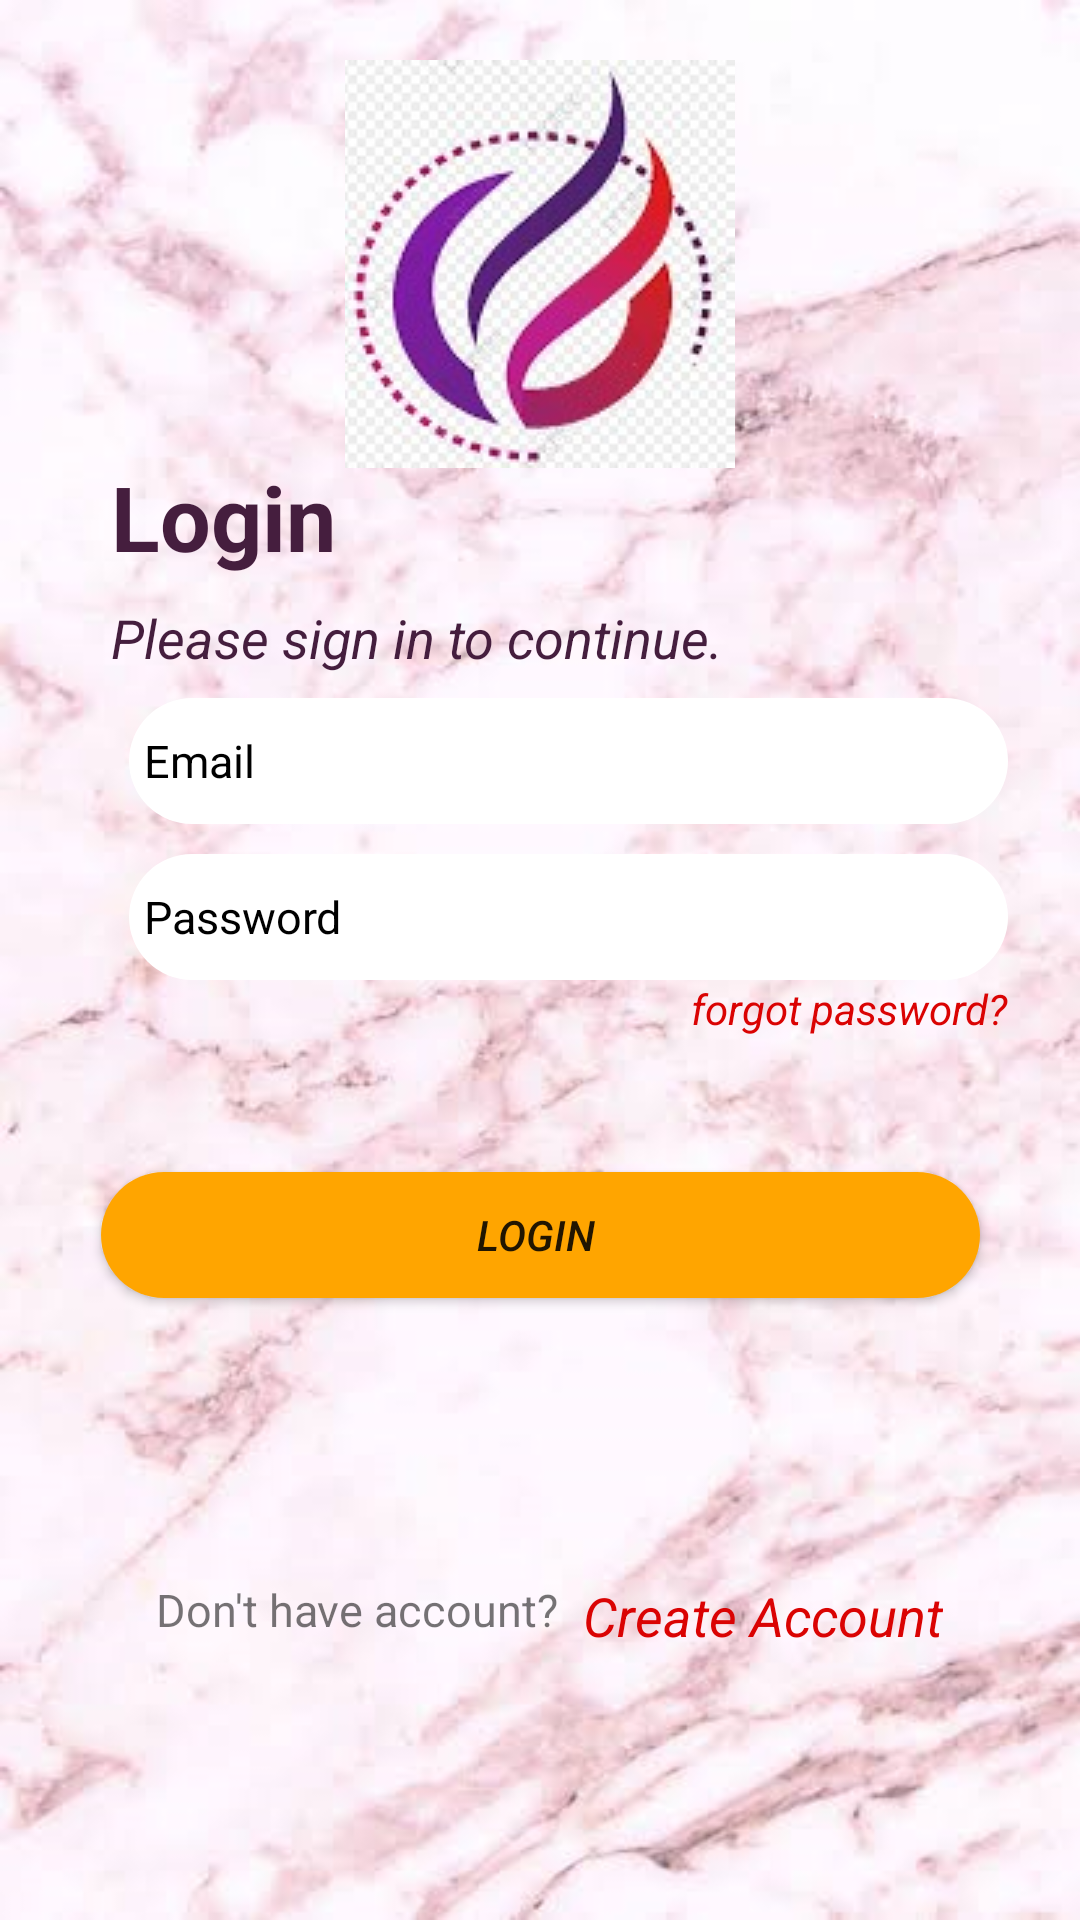

Produce the Android XML layout that renders to this screen, including the resource entries it uses.
<!-- AndroidManifest.xml: application theme Theme.MyAssignment -->
<!-- res/layout/activity_login.xml -->
<?xml version="1.0" encoding="utf-8"?>
<androidx.constraintlayout.widget.ConstraintLayout xmlns:android="http://schemas.android.com/apk/res/android"
    xmlns:app="http://schemas.android.com/apk/res-auto"
    xmlns:tools="http://schemas.android.com/tools"
    android:layout_width="match_parent"
    android:layout_height="match_parent"
    android:background="@drawable/pinky"
    tools:context=".MainActivity">

    <TextView
        android:id="@+id/login"
        android:layout_width="wrap_content"
        android:layout_height="wrap_content"
        android:layout_marginTop="152dp"
        android:layout_marginEnd="248dp"
        android:layout_marginRight="248dp"
        android:text="Login"
        android:textColor="@color/hursh"
        android:textSize="30sp"
        android:textStyle="normal|bold"
        app:layout_constraintEnd_toEndOf="parent"
        app:layout_constraintLeft_toLeftOf="parent"
        app:layout_constraintTop_toTopOf="parent" />

    <TextView
        android:id="@+id/message"
        android:layout_width="wrap_content"
        android:layout_height="wrap_content"
        android:layout_marginTop="8dp"
        android:text="Please sign in to continue."
        android:textColor="@color/hursh"
        android:textSize="18sp"
        android:textStyle="normal|italic"
        app:layout_constraintEnd_toEndOf="@+id/login"
        app:layout_constraintHorizontal_bias="0.0"
        app:layout_constraintStart_toStartOf="@+id/login"
        app:layout_constraintTop_toBottomOf="@+id/login" />


    <EditText
        android:id="@+id/email"
        android:layout_width="293dp"
        android:layout_height="42dp"
        android:layout_marginLeft="20sp"
        android:layout_marginTop="8dp"
        android:background="@drawable/round_view"
        android:backgroundTint="@color/white"
        android:drawableLeft="@drawable/ic_baseline_email_24"
        android:ems="10"
        android:gravity="center_vertical"
        android:hint="Email"
        android:inputType="textEmailAddress"
        android:padding="5dp"
        android:textColor="@color/black"
        android:textColorHint="@color/black"
        android:textSize="15sp"
        android:textStyle="normal"
        app:layout_constraintEnd_toEndOf="parent"
        app:layout_constraintHorizontal_bias="0.491"
        app:layout_constraintStart_toStartOf="parent"
        app:layout_constraintTop_toBottomOf="@+id/message" />

    <EditText
        android:id="@+id/password"
        android:layout_width="293dp"
        android:layout_height="42dp"
        android:layout_marginTop="10sp"
        android:background="@drawable/round_view"
        android:backgroundTint="@color/white"
        android:drawableLeft="@drawable/ic_baseline_lock_24"
        android:ems="10"
        android:gravity="center_vertical"
        android:hint="Password"
        android:inputType="textPassword"
        android:padding="5dp"
        android:textColor="@color/black"
        android:textColorHint="@color/black"
        android:textSize="15sp"
        android:textStyle="normal"
        app:layout_constraintEnd_toEndOf="@+id/email"
        app:layout_constraintHorizontal_bias="0.0"
        app:layout_constraintStart_toStartOf="@+id/email"
        app:layout_constraintTop_toBottomOf="@+id/email" />

    <Button
        android:id="@+id/login_btn"
        android:layout_width="293dp"
        android:layout_height="42dp"
        android:layout_marginTop="64dp"
        android:background="@drawable/round_view"
        android:backgroundTint="@color/orange"
        android:text="Login "
        android:textStyle="normal|italic"
        app:layout_constraintEnd_toEndOf="parent"
        app:layout_constraintStart_toStartOf="parent"
        app:layout_constraintTop_toBottomOf="@+id/password" />

    <TextView
        android:id="@+id/textView3"
        android:layout_width="wrap_content"
        android:layout_height="wrap_content"
        android:layout_marginStart="52dp"
        android:layout_marginLeft="52dp"
        android:text="@string/account"
        android:textSize="15sp"
        android:textStyle="normal"
        app:layout_constraintBottom_toBottomOf="parent"
        app:layout_constraintStart_toStartOf="parent"
        app:layout_constraintTop_toBottomOf="@+id/login_btn" />

    <TextView
        android:id="@+id/account"
        android:layout_width="wrap_content"
        android:layout_height="wrap_content"
        android:layout_marginStart="8dp"
        android:layout_marginLeft="8dp"
        android:text="Create Account"
        android:textColor="@color/red"
        android:textSize="18sp"
        android:textStyle="normal|italic"
        app:layout_constraintBottom_toBottomOf="@+id/textView3"
        app:layout_constraintStart_toEndOf="@+id/textView3"
        app:layout_constraintTop_toTopOf="@+id/textView3"
        app:layout_constraintVertical_bias="0.0" />

    <TextView
        android:id="@+id/forgot"
        android:layout_width="wrap_content"
        android:layout_height="wrap_content"
        android:text="forgot password?"
        android:textColor="@color/red"
        android:textStyle="normal|italic"
        app:layout_constraintEnd_toEndOf="@+id/password"
        app:layout_constraintTop_toBottomOf="@+id/password" />

    <ImageView
        android:id="@+id/imageView"
        android:layout_width="wrap_content"
        android:layout_height="wrap_content"
        android:layout_marginTop="20dp"
        android:background="@drawable/round_view"
        app:layout_constraintEnd_toEndOf="parent"
        app:layout_constraintStart_toStartOf="parent"
        app:layout_constraintTop_toTopOf="parent"
        app:srcCompat="@drawable/logo_ed" />

</androidx.constraintlayout.widget.ConstraintLayout>
<!-- resources referenced by this layout -->
<resources>
  <color name="black">#FF000000</color>
  <color name="hursh">#451e3e</color>
  <color name="orange">#FFA500</color>
  <color name="red">#DA0303</color>
  <color name="white">#FFFFFFFF</color>
  <!-- drawable logo_ed: jpg bitmap (drawable, 34725 bytes) -->
  <!-- drawable pinky: png bitmap (drawable, 294161 bytes) -->
  <!-- drawable round_view (drawable) -->
  <?xml version="1.0" encoding="utf-8"?>
  <shape xmlns:android="http://schemas.android.com/apk/res/android">
  
      android:shape = "rectangle"/>
      <solid
          android:color="@color/white"/>
      <corners
          android:radius="50dp"/>
      <gradient
          android:angle="270"
          android:startColor="@color/grey"
          android:endColor="@color/white"
          android:type="linear"/>
  
  </shape>
  <string name="account">Don\'t have account?</string>
  <style name="Theme.MyAssignment" parent="Theme.MaterialComponents.DayNight.NoActionBar">
          
          <item name="colorPrimary">@color/hursh</item>
          <item name="colorPrimaryVariant">@color/hursh</item>
          <item name="colorOnPrimary">@color/white</item>
          
          <item name="colorSecondary">@color/teal_200</item>
          <item name="colorSecondaryVariant">@color/teal_700</item>
          <item name="colorOnSecondary">@color/black</item>
          
          <item name="android:statusBarColor" tools:targetApi="l">?attr/colorPrimaryVariant</item>
          
      </style>
  <color name="grey">#EEEEEE</color>
  <color name="teal_200">#FF03DAC5</color>
  <color name="teal_700">#FF018786</color>
</resources>
